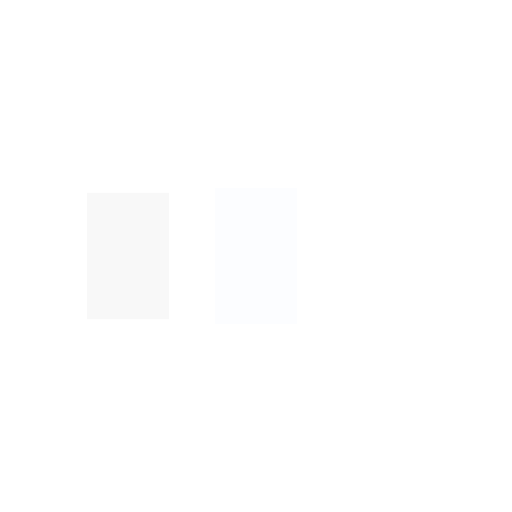
t = 0.00 s
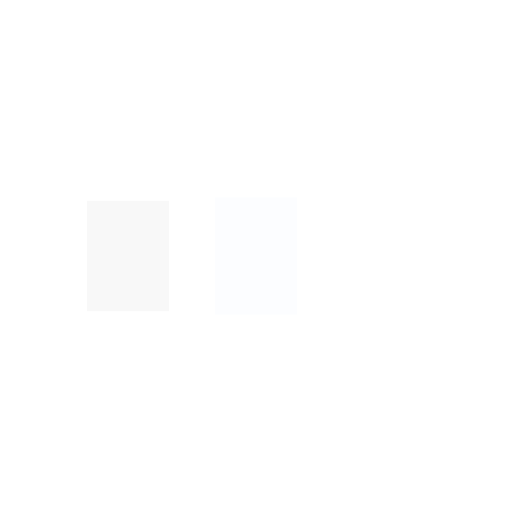
t = 0.15 s
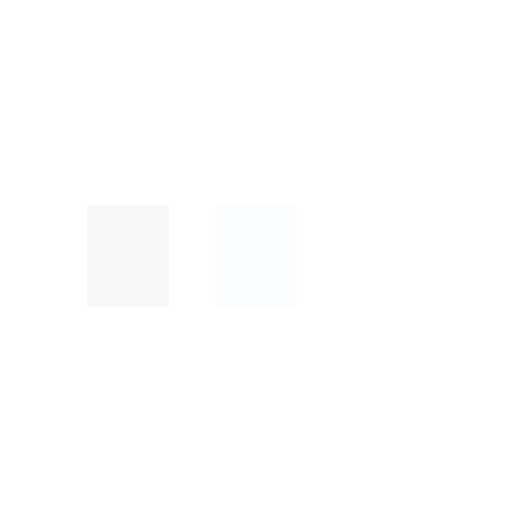
t = 0.45 s
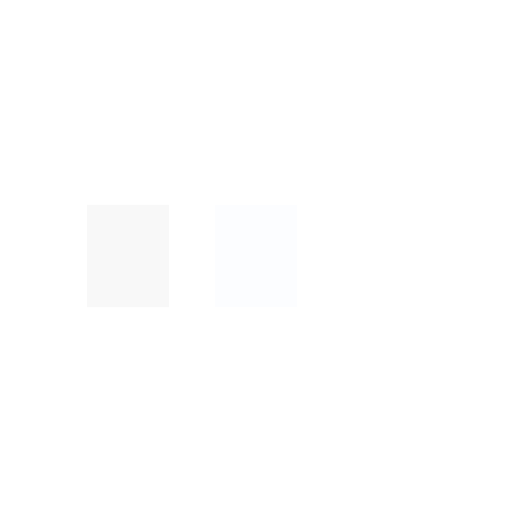
t = 0.60 s
t = 0.75 s: frame unchanged from t = 0.60 s, image omitted
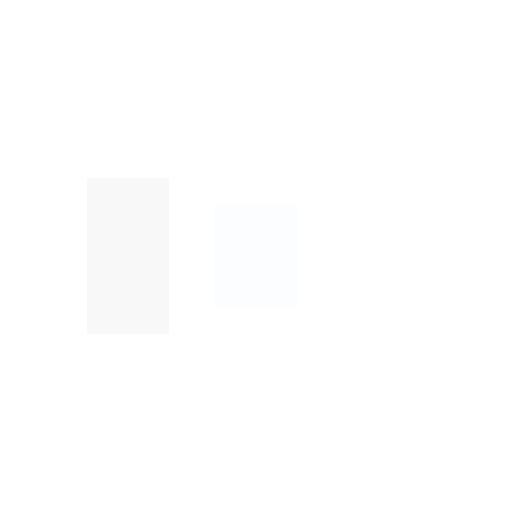
t = 1.05 s

The animated SVG that drew these frames (rendered in a browser with its animation timeline set to each time). Animation: 6 SMIL elements (animate=6); one cycle of 1.21 s, repeats indefinitely.

<?xml version="1.0" encoding="utf-8"?>
<svg xmlns="http://www.w3.org/2000/svg" xmlns:xlink="http://www.w3.org/1999/xlink" style="margin: auto; background: none; display: block; shape-rendering: auto;" width="244px" height="244px" viewBox="0 0 100 100" preserveAspectRatio="xMidYMid">
<rect x="17" y="40" width="16" height="20" fill="#f8f8f8">
  <animate attributeName="y" repeatCount="indefinite" dur="1.2048192771084336s" calcMode="spline" keyTimes="0;0.5;1" values="30;40;40" keySplines="0 0.5 0.5 1;0 0.5 0.5 1" begin="-0.24096385542168675s"></animate>
  <animate attributeName="height" repeatCount="indefinite" dur="1.2048192771084336s" calcMode="spline" keyTimes="0;0.5;1" values="40;20;20" keySplines="0 0.5 0.5 1;0 0.5 0.5 1" begin="-0.24096385542168675s"></animate>
</rect>
<rect x="42" y="40" width="16" height="20" fill="#fcfdff">
  <animate attributeName="y" repeatCount="indefinite" dur="1.2048192771084336s" calcMode="spline" keyTimes="0;0.5;1" values="32.5;40;40" keySplines="0 0.5 0.5 1;0 0.5 0.5 1" begin="-0.12048192771084337s"></animate>
  <animate attributeName="height" repeatCount="indefinite" dur="1.2048192771084336s" calcMode="spline" keyTimes="0;0.5;1" values="35;20;20" keySplines="0 0.5 0.5 1;0 0.5 0.5 1" begin="-0.12048192771084337s"></animate>
</rect>
<rect x="67" y="40" width="16" height="20" fill="#ffffff">
  <animate attributeName="y" repeatCount="indefinite" dur="1.2048192771084336s" calcMode="spline" keyTimes="0;0.5;1" values="32.5;40;40" keySplines="0 0.5 0.5 1;0 0.5 0.5 1"></animate>
  <animate attributeName="height" repeatCount="indefinite" dur="1.2048192771084336s" calcMode="spline" keyTimes="0;0.5;1" values="35;20;20" keySplines="0 0.5 0.5 1;0 0.5 0.5 1"></animate>
</rect>
<!-- [ldio] generated by https://loading.io/ --></svg>
